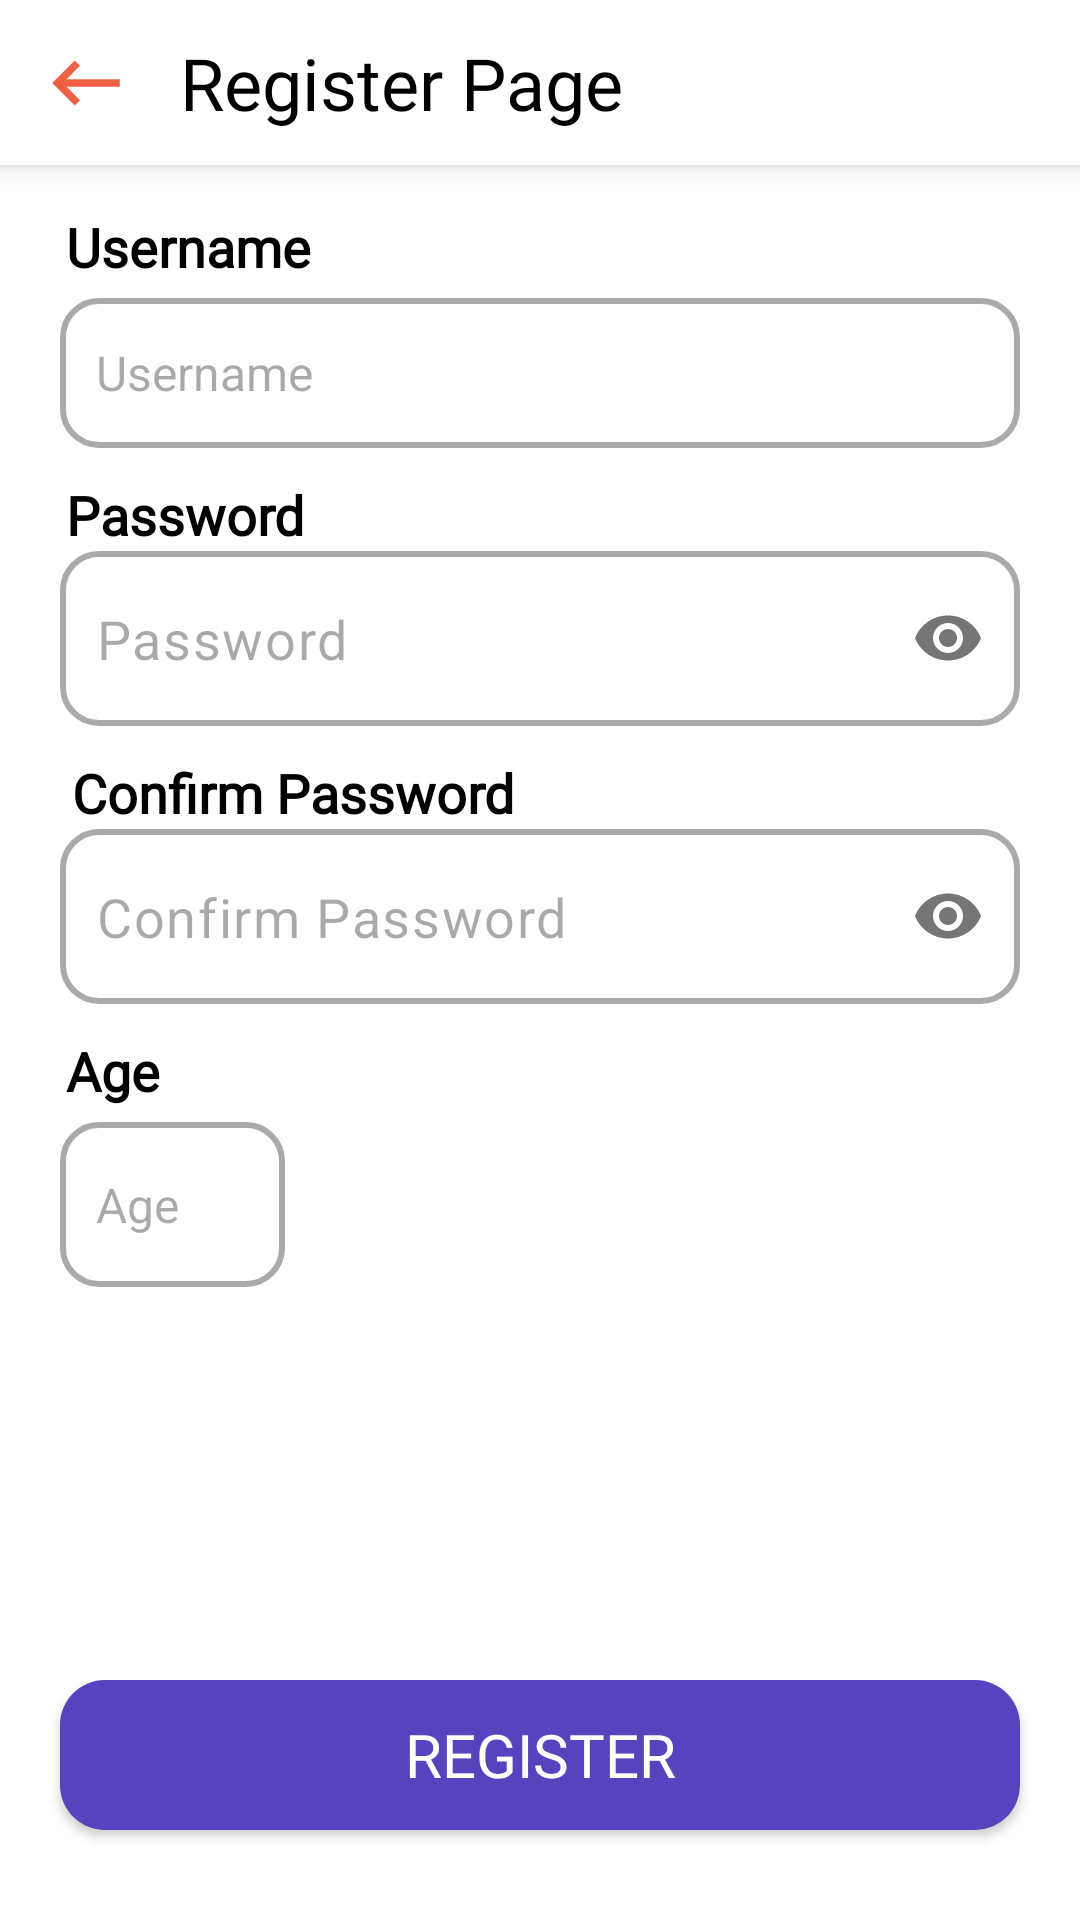

Produce the Android XML layout that renders to this screen, including the resource entries it uses.
<!-- AndroidManifest.xml: application theme Theme.MSNTest -->
<!-- res/layout/activity_register.xml -->
<?xml version="1.0" encoding="utf-8"?>
<androidx.constraintlayout.widget.ConstraintLayout xmlns:android="http://schemas.android.com/apk/res/android"
    xmlns:app="http://schemas.android.com/apk/res-auto"
    xmlns:tools="http://schemas.android.com/tools"
    android:layout_width="match_parent"
    android:layout_height="match_parent"
    android:background="@color/white"
    tools:context=".modul.register.RegisterActivity">

    <RelativeLayout
        android:id="@+id/layoutTop"
        android:layout_width="match_parent"
        android:layout_height="55dp"
        android:background="@color/white"
        android:orientation="horizontal"
        android:elevation="5dp"
        app:layout_constraintEnd_toEndOf="parent"
        app:layout_constraintStart_toStartOf="parent"
        app:layout_constraintTop_toTopOf="parent">

        <ImageButton
            android:id="@+id/backButton"
            android:layout_width="50dp"
            android:layout_height="match_parent"
            android:layout_centerVertical="true"
            android:paddingStart="12dp"
            android:paddingEnd="5dp"
            android:background="@color/white"
            android:src="@drawable/icon_back"
            tools:ignore="ContentDescription" />

        <TextView
            android:id="@+id/titlePage"
            android:layout_toEndOf="@+id/backButton"
            style="@style/customTextViewBold18Sp"
            android:textStyle="normal"
            android:layout_centerVertical="true"
            android:layout_width="wrap_content"
            android:layout_height="wrap_content"
            android:layout_marginStart="10dp"
            android:text="@string/register_page"
            android:textColor="@color/black"
            android:textSize="24sp" />
    </RelativeLayout>


    <TextView
        android:id="@+id/titleUserName"
        style="@style/customTextViewBold18Sp"
        android:layout_width="wrap_content"
        android:layout_height="wrap_content"
        android:text="@string/username"
        android:layout_marginTop="15dp"
        app:layout_constraintStart_toStartOf="@+id/userName"
        app:layout_constraintTop_toBottomOf="@+id/layoutTop" />

    <EditText
        android:id="@+id/userName"
        style="@style/customEditText"
        android:layout_marginTop="5dp"
        android:layout_height="50dp"
        android:layout_below="@+id/titleUserName"
        android:hint="@string/username"
        android:inputType="textEmailAddress"
        app:layout_constraintEnd_toEndOf="parent"
        app:layout_constraintStart_toStartOf="parent"
        app:layout_constraintTop_toBottomOf="@+id/titleUserName"
        tools:ignore="Autofill,TextFields" />

    <TextView
        android:id="@+id/errorUsername"
        style="@style/customTextViewError"
        android:text="@string/error_email"
        app:layout_constraintEnd_toEndOf="@+id/userName"
        app:layout_constraintStart_toStartOf="@+id/titleUserName"
        app:layout_constraintTop_toBottomOf="@+id/userName" />

    <TextView
        android:id="@+id/titlePassword"
        style="@style/customTextViewBold18Sp"
        android:layout_width="wrap_content"
        android:layout_height="wrap_content"
        android:layout_marginTop="10dp"
        android:text="@string/password"
        app:layout_constraintStart_toStartOf="@+id/userName"
        app:layout_constraintTop_toBottomOf="@+id/errorUsername" />

    <com.google.android.material.textfield.TextInputLayout
        android:id="@+id/passwordTextInputLayout"
        android:layout_width="match_parent"
        android:layout_height="wrap_content"
        android:layout_weight="1"
        android:textColorHint="@null"
        app:hintEnabled="false"
        app:layout_constraintEnd_toEndOf="parent"
        app:layout_constraintStart_toStartOf="parent"
        app:layout_constraintTop_toBottomOf="@+id/titlePassword"
        app:passwordToggleEnabled="true">

        <EditText
            android:id="@+id/password"
            android:layout_width="match_parent"
            android:layout_height="wrap_content"
            style="@style/customEditText"
            android:hint="@string/password"
            android:singleLine="true"
            android:inputType="textPassword"
            android:maxLength="20"
            android:textSize="18sp"
            tools:ignore="Autofill,TextFields" />

    </com.google.android.material.textfield.TextInputLayout>


    <TextView
        android:id="@+id/errorPassword"
        style="@style/customTextViewError"
        android:text="@string/error_password"
        app:layout_constraintEnd_toEndOf="@+id/userName"
        app:layout_constraintStart_toStartOf="@+id/userName"
        app:layout_constraintTop_toBottomOf="@+id/passwordTextInputLayout" />

    <TextView
        android:id="@+id/titleConfirmPassword"
        style="@style/customTextViewBold18Sp"
        android:layout_width="wrap_content"
        android:layout_height="wrap_content"
        android:layout_marginTop="10dp"
        android:text="@string/confirm_password"
        app:layout_constraintStart_toStartOf="@+id/titlePassword"
        app:layout_constraintTop_toBottomOf="@+id/errorPassword" />

    <com.google.android.material.textfield.TextInputLayout
        android:id="@+id/confirmPasswordTextInputLayout"
        android:layout_width="match_parent"
        android:layout_height="wrap_content"
        android:textColorHint="@null"
        app:hintEnabled="false"
        android:layout_weight="1"
        app:layout_constraintEnd_toEndOf="parent"
        app:layout_constraintStart_toStartOf="parent"
        app:layout_constraintTop_toBottomOf="@+id/titleConfirmPassword"
        app:passwordToggleEnabled="true">

        <EditText
            android:id="@+id/confirmPassword"
            android:layout_width="match_parent"
            android:layout_height="wrap_content"
            style="@style/customEditText"
            android:inputType="textPassword"
            android:hint="@string/confirm_password"
            android:singleLine="true"
            android:maxLength="20"
            android:textSize="18sp"
            tools:ignore="Autofill,TextFields" />

    </com.google.android.material.textfield.TextInputLayout>

    <TextView
        android:id="@+id/errorConfirmPassword"
        style="@style/customTextViewError"
        android:text="@string/error_confirm_password"
        app:layout_constraintEnd_toEndOf="@+id/userName"
        app:layout_constraintStart_toStartOf="@+id/userName"
        app:layout_constraintTop_toBottomOf="@+id/confirmPasswordTextInputLayout" />

    <TextView
        android:id="@+id/titleAge"
        style="@style/customTextViewBold18Sp"
        android:layout_width="wrap_content"
        android:layout_height="wrap_content"
        android:text="@string/age"
        android:layout_marginTop="10dp"
        app:layout_constraintStart_toStartOf="@+id/userName"
        app:layout_constraintTop_toBottomOf="@+id/errorConfirmPassword" />

    <EditText
        android:id="@+id/age"
        style="@style/customEditText"
        android:layout_marginTop="5dp"
        android:layout_width="75dp"
        android:layout_below="@+id/titleUserName"
        android:hint="@string/age"
        android:inputType="number"
        android:maxLines="1"
        android:maxLength="3"
        app:layout_constraintStart_toStartOf="parent"
        app:layout_constraintTop_toBottomOf="@+id/titleAge"
        tools:ignore="Autofill,TextFields" />

    <TextView
        android:id="@+id/errorAge"
        style="@style/customTextViewError"
        android:text="@string/error_age"
        app:layout_constraintEnd_toEndOf="@+id/userName"
        app:layout_constraintStart_toStartOf="@+id/userName"
        app:layout_constraintTop_toBottomOf="@+id/age" />


    <androidx.appcompat.widget.AppCompatButton
        android:id="@+id/buttonRegister"
        style="@style/customButton"
        android:background="@drawable/background_button_purple"
        android:text="@string/register"
        android:layout_marginBottom="30dp"
        app:layout_constraintBottom_toBottomOf="parent"
        app:layout_constraintEnd_toEndOf="parent"
        app:layout_constraintStart_toStartOf="parent" />

    <ProgressBar
        android:id="@+id/progressBar"
        style="?android:attr/progressBarStyle"
        android:layout_width="80dp"
        android:layout_height="80dp"
        android:elevation="10dp"
        android:visibility="gone"
        android:indeterminateTint="@color/orangeEE6044"
        app:layout_constraintBottom_toBottomOf="parent"
        app:layout_constraintEnd_toEndOf="parent"
        app:layout_constraintStart_toStartOf="parent"
        app:layout_constraintTop_toTopOf="parent" />


</androidx.constraintlayout.widget.ConstraintLayout>
<!-- resources referenced by this layout -->
<resources>
  <color name="black">#FF000000</color>
  <color name="orangeEE6044">#EE6044</color>
  <color name="white">#FFFFFFFF</color>
  <!-- drawable background_button_purple (drawable) -->
  <shape xmlns:android="http://schemas.android.com/apk/res/android">
      <corners android:radius="15dp" />
      <solid android:color="@color/purple5843BE"/>
  </shape>
  <!-- drawable icon_back (drawable) -->
  <vector android:autoMirrored="true" android:height="30dp"
      android:tint="#EE6044" android:viewportHeight="24"
      android:viewportWidth="24" android:width="30dp" xmlns:android="http://schemas.android.com/apk/res/android">
      <path android:fillColor="@android:color/white" android:pathData="M21,11H6.83l3.58,-3.59L9,6l-6,6 6,6 1.41,-1.41L6.83,13H21z"/>
  </vector>
  <string name="age">Age</string>
  <string name="confirm_password">Confirm Password</string>
  <string name="error_age">Umur tidak boleh kurang dari 18 Tahun</string>
  <string name="error_confirm_password">Konfirmasi password tidak sesuai. Pastikan password yang Anda konfirmasi sama dengan password yang Anda masukkan sebelumnya.</string>
  <string name="error_email">Error, email tidak valid</string>
  <string name="error_password">Password harus terdiri dari minimal 6 karakter dan mengandung setidaknya 1 huruf kapital serta kombinasi huruf dan angka.</string>
  <string name="password">Password</string>
  <string name="register">Register</string>
  <string name="register_page">Register Page</string>
  <string name="username">Username</string>
  <style name="customButton">
          <item name="android:layout_width">0dp</item>
          <item name="android:layout_height">50dp</item>
          <item name="android:background">@drawable/background_button_purple</item>
          <item name="android:textColor">@color/white</item>
          <item name="android:fontFamily">@font/poppins_medium</item>
          <item name="android:layout_marginStart">20dp</item>
          <item name="android:layout_marginEnd">20dp</item>
          <item name="android:textSize">20sp</item>
      </style>
  <style name="customEditText">
          <item name="android:layout_width">0dp</item>
          <item name="android:layout_height">55dp</item>
          <item name="android:background">@drawable/custom_edit_text_rounded</item>
          <item name="android:textColor">@color/black</item>
          <item name="android:paddingStart">12dp</item>
          <item name="android:paddingEnd">12dp</item>
          <item name="android:layout_marginStart">20dp</item>
          <item name="android:layout_marginEnd">20dp</item>
          <item name="android:textSize">16sp</item>
          <item name="android:drawablePadding">16dp</item>
          <item name="android:maxLength">25</item>
      </style>
  <style name="customTextViewBold18Sp">
          <item name="android:textColor">@color/black</item>
          <item name="android:textSize">18sp</item>
          <item name="android:textStyle">bold</item>
          <item name="android:layout_marginStart">2dp</item>
          <item name="android:fontFamily">@font/poppins_medium</item>
      </style>
  <style name="customTextViewError">
          <item name="android:layout_width">0dp</item>
          <item name="android:layout_height">wrap_content</item>
          <item name="android:textColor">@color/redC2161E</item>
          <item name="android:layout_marginTop">5dp</item>
          <item name="android:textSize">14sp</item>
          <item name="android:visibility">gone</item>
      </style>
  <style name="Theme.MSNTest" parent="Base.Theme.MSNTest" />
  <color name="purple5843BE">#5843BE</color>
  <color name="redC2161E">#C2161E</color>
  <style name="Base.Theme.MSNTest" parent="Theme.Material3.DayNight.NoActionBar">
          
          
      </style>
</resources>
